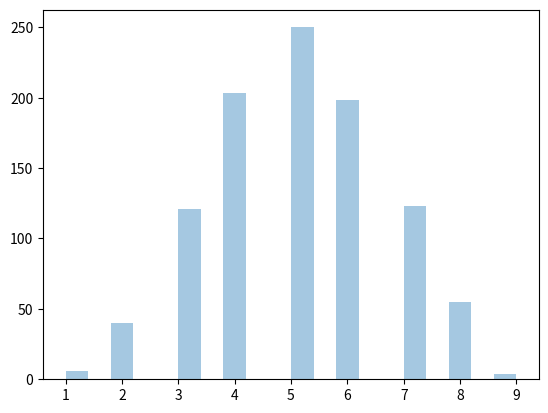

Source code (Python):
# Binomial dağılım (binom dağılımı)
from numpy import random

# n- Deneme sayısı.
# p- her denemenin gerçekleşme olasılığı (yazı-tura için 0.5)
# size- Döndürülen dizinin şekli.
x = random.binomial(n=10, p=0.5, size=10)
print("Yazı-tura için 10 deneme verildiğinde 10 veri noktası oluşturulur:\n",x)

from numpy import random
import matplotlib.pyplot as plt
import seaborn as sns

sns.distplot(random.binomial(n=10, p=0.5, size=1000), hist=True, kde=False)
plt.show()